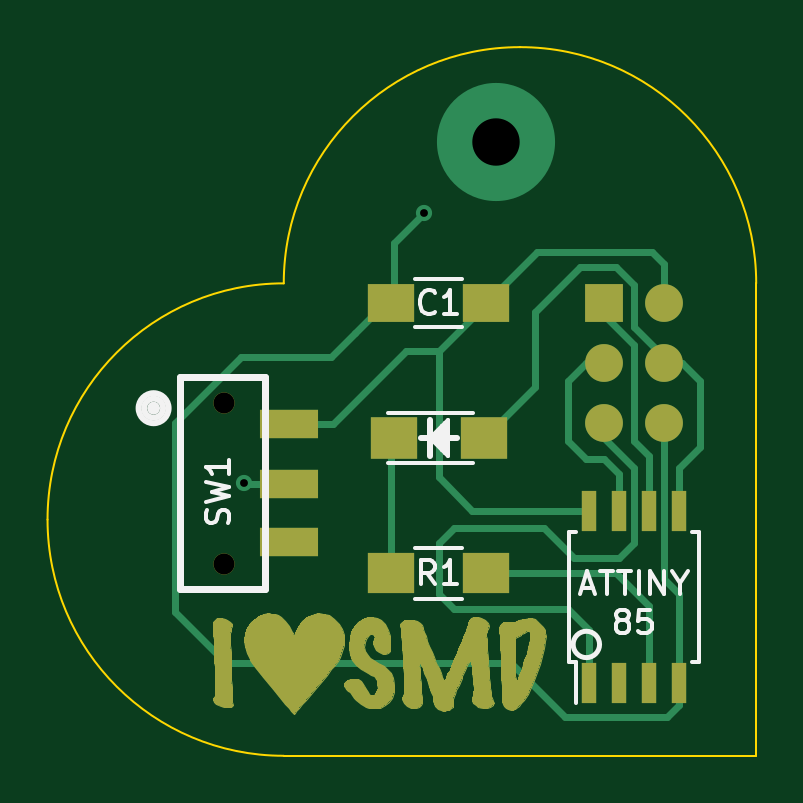
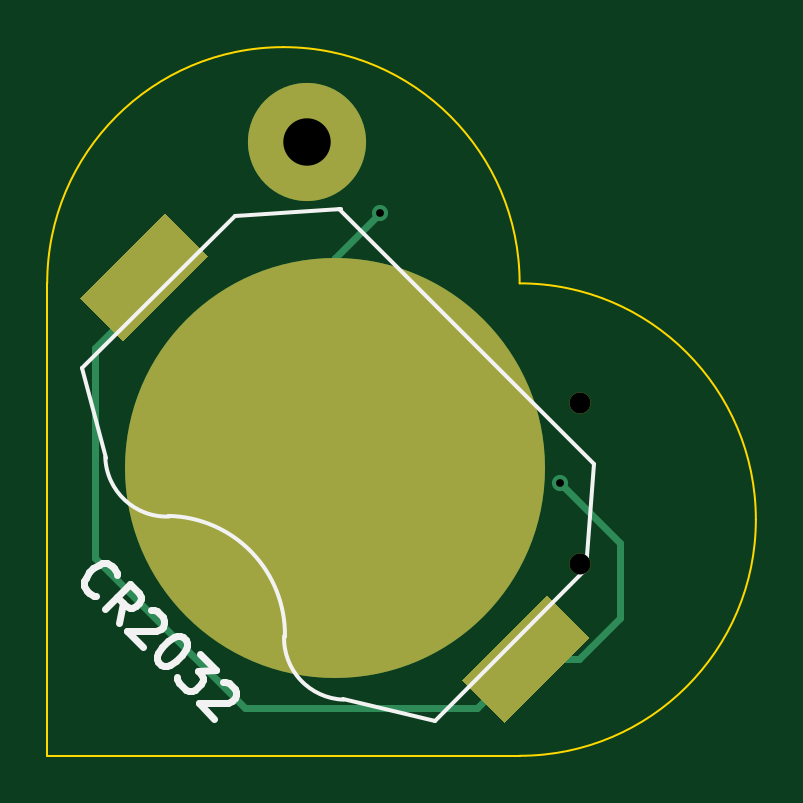
Circuit board: 8 layer files. Board 30.0 x 30.0 mm.
- bottom_copper: base-B.Cu.gbl (1457 bytes)
- bottom_mask: base-B.Mask.gbs (769 bytes)
- bottom_silk: base-B.SilkS.gbo (3083 bytes)
- outline: base-Edge.Cuts.gko (668 bytes)
- top_copper: base-F.Cu.gtl (30023 bytes)
- top_mask: base-F.Mask.gts (25785 bytes)
- top_silk: base-F.SilkS.gto (6199 bytes)
- drill: base.drl (235 bytes)

=== bottom_copper: base-B.Cu.gbl ===
G04 #@! TF.FileFunction,Copper,L2,Bot,Signal*
%FSLAX46Y46*%
G04 Gerber Fmt 4.6, Leading zero omitted, Abs format (unit mm)*
G04 Created by KiCad (PCBNEW 4.0.7) date 06/29/18 14:44:45*
%MOMM*%
%LPD*%
G01*
G04 APERTURE LIST*
%ADD10C,0.100000*%
%ADD11C,17.780000*%
%ADD12C,5.000000*%
%ADD13C,0.685800*%
%ADD14C,0.304800*%
G04 APERTURE END LIST*
D10*
D11*
X207645000Y-92075000D03*
D10*
G36*
X214829205Y-81298692D02*
X218421308Y-84890795D01*
X216625257Y-86686846D01*
X213033154Y-83094743D01*
X214829205Y-81298692D01*
X214829205Y-81298692D01*
G37*
G36*
X198664743Y-97463154D02*
X202256846Y-101055257D01*
X200460795Y-102851308D01*
X196868692Y-99259205D01*
X198664743Y-97463154D01*
X198664743Y-97463154D01*
G37*
D12*
X208820000Y-78250000D03*
D13*
X205740000Y-81280000D03*
X198120000Y-92710000D03*
D14*
X207645000Y-93345000D02*
X207645000Y-83185000D01*
X207645000Y-83185000D02*
X205740000Y-81280000D01*
X195580000Y-95250000D02*
X198120000Y-92710000D01*
X199562769Y-100157231D02*
X197312231Y-100157231D01*
X197312231Y-100157231D02*
X195580000Y-98425000D01*
X195580000Y-98425000D02*
X195580000Y-95885000D01*
X195580000Y-95885000D02*
X195580000Y-95250000D01*
X215727231Y-83992769D02*
X215727231Y-84917231D01*
X215727231Y-84917231D02*
X217805000Y-86995000D01*
X217805000Y-86995000D02*
X217805000Y-95885000D01*
X217805000Y-95885000D02*
X211455000Y-102235000D01*
X211455000Y-102235000D02*
X201640538Y-102235000D01*
X201640538Y-102235000D02*
X199562769Y-100157231D01*
M02*

=== bottom_mask: base-B.Mask.gbs ===
G04 #@! TF.FileFunction,Soldermask,Bot*
%FSLAX46Y46*%
G04 Gerber Fmt 4.6, Leading zero omitted, Abs format (unit mm)*
G04 Created by KiCad (PCBNEW 4.0.7) date 06/29/18 14:44:45*
%MOMM*%
%LPD*%
G01*
G04 APERTURE LIST*
%ADD10C,0.100000*%
%ADD11C,17.780000*%
%ADD12C,0.900000*%
%ADD13C,5.000000*%
G04 APERTURE END LIST*
D10*
D11*
X207645000Y-92075000D03*
D10*
G36*
X214829205Y-81298692D02*
X218421308Y-84890795D01*
X216625257Y-86686846D01*
X213033154Y-83094743D01*
X214829205Y-81298692D01*
X214829205Y-81298692D01*
G37*
G36*
X198664743Y-97463154D02*
X202256846Y-101055257D01*
X200460795Y-102851308D01*
X196868692Y-99259205D01*
X198664743Y-97463154D01*
X198664743Y-97463154D01*
G37*
D12*
X197275000Y-96110000D03*
X197275000Y-89310000D03*
D13*
X208820000Y-78250000D03*
M02*

=== bottom_silk: base-B.SilkS.gbo ===
G04 #@! TF.FileFunction,Legend,Bot*
%FSLAX46Y46*%
G04 Gerber Fmt 4.6, Leading zero omitted, Abs format (unit mm)*
G04 Created by KiCad (PCBNEW 4.0.7) date 06/29/18 14:44:45*
%MOMM*%
%LPD*%
G01*
G04 APERTURE LIST*
%ADD10C,0.100000*%
%ADD11C,0.300000*%
%ADD12C,0.150000*%
G04 APERTURE END LIST*
D10*
D11*
X217739142Y-97470472D02*
X217840158Y-97470472D01*
X218042188Y-97369456D01*
X218143203Y-97268441D01*
X218244218Y-97066412D01*
X218244219Y-96864381D01*
X218193711Y-96712858D01*
X218042188Y-96460319D01*
X217890666Y-96308797D01*
X217638127Y-96157274D01*
X217486604Y-96106766D01*
X217284573Y-96106767D01*
X217082543Y-96207781D01*
X216981528Y-96308796D01*
X216880513Y-96510827D01*
X216880513Y-96611843D01*
X216779497Y-98632148D02*
X216627974Y-97773518D01*
X217385588Y-98026056D02*
X216324928Y-96965396D01*
X215920868Y-97369456D01*
X215870360Y-97520980D01*
X215870360Y-97621995D01*
X215920868Y-97773518D01*
X216072390Y-97925041D01*
X216223914Y-97975549D01*
X216324928Y-97975549D01*
X216476452Y-97925041D01*
X216880513Y-97520980D01*
X215415792Y-98076564D02*
X215314776Y-98076564D01*
X215163253Y-98127071D01*
X214910715Y-98379609D01*
X214860207Y-98531132D01*
X214860207Y-98632148D01*
X214910715Y-98783671D01*
X215011731Y-98884686D01*
X215213761Y-98985702D01*
X216425943Y-98985701D01*
X215769345Y-99642300D01*
X214052086Y-99238238D02*
X213951070Y-99339254D01*
X213900563Y-99490777D01*
X213900563Y-99591793D01*
X213951070Y-99743316D01*
X214102593Y-99995853D01*
X214355132Y-100248391D01*
X214607669Y-100399914D01*
X214759192Y-100450422D01*
X214860208Y-100450422D01*
X215011731Y-100399914D01*
X215112746Y-100298899D01*
X215163254Y-100147376D01*
X215163254Y-100046360D01*
X215112746Y-99894838D01*
X214961223Y-99642300D01*
X214708685Y-99389762D01*
X214456147Y-99238239D01*
X214304624Y-99187731D01*
X214203609Y-99187731D01*
X214052086Y-99238238D01*
X213344979Y-99945345D02*
X212688380Y-100601944D01*
X213445995Y-100652452D01*
X213294472Y-100803975D01*
X213243964Y-100955498D01*
X213243964Y-101056513D01*
X213294472Y-101208036D01*
X213547010Y-101460574D01*
X213698532Y-101511082D01*
X213799548Y-101511082D01*
X213951070Y-101460574D01*
X214254117Y-101157528D01*
X214304624Y-101006005D01*
X214304624Y-100904990D01*
X212385335Y-101107021D02*
X212284319Y-101107021D01*
X212132796Y-101157528D01*
X211880258Y-101410066D01*
X211829751Y-101561589D01*
X211829751Y-101662605D01*
X211880259Y-101814127D01*
X211981274Y-101915142D01*
X212183304Y-102016158D01*
X213395487Y-102016158D01*
X212738888Y-102672757D01*
D12*
X217343677Y-91625987D02*
X218331505Y-87854280D01*
X207285790Y-101863479D02*
X203424280Y-102761505D01*
X217361637Y-91608027D02*
G75*
G02X214667560Y-94122498I-2604274J89803D01*
G01*
X209791281Y-99178383D02*
G75*
G02X207276809Y-101872459I-2604274J-89802D01*
G01*
X209755361Y-99214304D02*
G75*
G02X214694501Y-94095558I5028943J89803D01*
G01*
X196689088Y-91895395D02*
X197003396Y-96340622D01*
X211865720Y-81388495D02*
X207375592Y-81119088D01*
X207465395Y-81119088D02*
X196689088Y-91895395D01*
X218331505Y-87854280D02*
X211865720Y-81388495D01*
X203424280Y-102761505D02*
X196958495Y-96295720D01*
M02*

=== outline: base-Edge.Cuts.gko ===
G04 #@! TF.FileFunction,Profile,NP*
%FSLAX46Y46*%
G04 Gerber Fmt 4.6, Leading zero omitted, Abs format (unit mm)*
G04 Created by KiCad (PCBNEW 4.0.7) date 06/29/18 14:44:45*
%MOMM*%
%LPD*%
G01*
G04 APERTURE LIST*
%ADD10C,0.100000*%
G04 APERTURE END LIST*
D10*
X209820000Y-74250000D02*
G75*
G03X199820000Y-84250000I0J-10000000D01*
G01*
X199820000Y-84250000D02*
G75*
G03X189820000Y-94250000I0J-10000000D01*
G01*
X189820000Y-94250000D02*
G75*
G03X199820000Y-104250000I10000000J0D01*
G01*
X199820000Y-104250000D02*
X219820000Y-104250000D01*
X219820000Y-84250000D02*
G75*
G03X209820000Y-74250000I-10000000J0D01*
G01*
X219820000Y-104250000D02*
X219820000Y-84250000D01*
M02*

=== top_copper: base-F.Cu.gtl (30023 bytes, source omitted) ===
=== top_mask: base-F.Mask.gts (25785 bytes, source omitted) ===
=== top_silk: base-F.SilkS.gto ===
G04 #@! TF.FileFunction,Legend,Top*
%FSLAX46Y46*%
G04 Gerber Fmt 4.6, Leading zero omitted, Abs format (unit mm)*
G04 Created by KiCad (PCBNEW 4.0.7) date 06/29/18 14:44:45*
%MOMM*%
%LPD*%
G01*
G04 APERTURE LIST*
%ADD10C,0.100000*%
%ADD11C,0.300000*%
%ADD12C,0.254000*%
%ADD13C,0.150000*%
%ADD14C,0.304800*%
%ADD15C,0.250000*%
%ADD16C,0.200000*%
G04 APERTURE END LIST*
D10*
D11*
X194437000Y-89535000D02*
G75*
G03X194437000Y-89535000I-127000J0D01*
G01*
D12*
X194711609Y-89535000D02*
G75*
G03X194711609Y-89535000I-401609J0D01*
G01*
D13*
X212439524Y-97131667D02*
X212915715Y-97131667D01*
X212344286Y-97417381D02*
X212677619Y-96417381D01*
X213010953Y-97417381D01*
X213201429Y-96417381D02*
X213772858Y-96417381D01*
X213487143Y-97417381D02*
X213487143Y-96417381D01*
X213963334Y-96417381D02*
X214534763Y-96417381D01*
X214249048Y-97417381D02*
X214249048Y-96417381D01*
X214868096Y-97417381D02*
X214868096Y-96417381D01*
X215344286Y-97417381D02*
X215344286Y-96417381D01*
X215915715Y-97417381D01*
X215915715Y-96417381D01*
X216582381Y-96941190D02*
X216582381Y-97417381D01*
X216249048Y-96417381D02*
X216582381Y-96941190D01*
X216915715Y-96417381D01*
X214058571Y-98495952D02*
X213963333Y-98448333D01*
X213915714Y-98400714D01*
X213868095Y-98305476D01*
X213868095Y-98257857D01*
X213915714Y-98162619D01*
X213963333Y-98115000D01*
X214058571Y-98067381D01*
X214249048Y-98067381D01*
X214344286Y-98115000D01*
X214391905Y-98162619D01*
X214439524Y-98257857D01*
X214439524Y-98305476D01*
X214391905Y-98400714D01*
X214344286Y-98448333D01*
X214249048Y-98495952D01*
X214058571Y-98495952D01*
X213963333Y-98543571D01*
X213915714Y-98591190D01*
X213868095Y-98686429D01*
X213868095Y-98876905D01*
X213915714Y-98972143D01*
X213963333Y-99019762D01*
X214058571Y-99067381D01*
X214249048Y-99067381D01*
X214344286Y-99019762D01*
X214391905Y-98972143D01*
X214439524Y-98876905D01*
X214439524Y-98686429D01*
X214391905Y-98591190D01*
X214344286Y-98543571D01*
X214249048Y-98495952D01*
X215344286Y-98067381D02*
X214868095Y-98067381D01*
X214820476Y-98543571D01*
X214868095Y-98495952D01*
X214963333Y-98448333D01*
X215201429Y-98448333D01*
X215296667Y-98495952D01*
X215344286Y-98543571D01*
X215391905Y-98638810D01*
X215391905Y-98876905D01*
X215344286Y-98972143D01*
X215296667Y-99019762D01*
X215201429Y-99067381D01*
X214963333Y-99067381D01*
X214868095Y-99019762D01*
X214820476Y-98972143D01*
D12*
X194945000Y-89535000D02*
G75*
G03X194945000Y-89535000I-635000J0D01*
G01*
D14*
X195425000Y-88210000D02*
X195425000Y-97210000D01*
X199025000Y-97210000D02*
X195425000Y-97210000D01*
X199025000Y-88210000D02*
X195425000Y-88210000D01*
X199025000Y-88210000D02*
X199025000Y-97210000D01*
D15*
X205613000Y-90805000D02*
X207137000Y-90805000D01*
X205994000Y-90043000D02*
X205994000Y-91567000D01*
D13*
X205740000Y-90805000D02*
X205867000Y-90805000D01*
X206629000Y-91440000D02*
X206756000Y-91567000D01*
X206629000Y-90170000D02*
X206756000Y-90043000D01*
X206756000Y-90043000D02*
X206756000Y-91567000D01*
X206502000Y-90297000D02*
X206629000Y-90170000D01*
X206502000Y-91313000D02*
X206629000Y-91440000D01*
X206629000Y-91313000D02*
X206629000Y-91440000D01*
X206629000Y-90170000D02*
X206629000Y-91313000D01*
X204225000Y-91855000D02*
X207825000Y-91855000D01*
X204225000Y-89755000D02*
X207825000Y-89755000D01*
X206402000Y-90505000D02*
X206402000Y-91105000D01*
X206402000Y-91105000D02*
X206102000Y-90805000D01*
X206102000Y-90805000D02*
X206302000Y-90605000D01*
X206302000Y-90605000D02*
X206302000Y-90855000D01*
X206302000Y-90855000D02*
X206252000Y-90805000D01*
X206502000Y-90805000D02*
X207002000Y-90805000D01*
X206002000Y-90805000D02*
X206502000Y-90305000D01*
X206502000Y-90305000D02*
X206502000Y-91305000D01*
X206502000Y-91305000D02*
X206002000Y-90805000D01*
X207375000Y-84065000D02*
X205375000Y-84065000D01*
X205375000Y-86115000D02*
X207375000Y-86115000D01*
X207375000Y-97595000D02*
X205375000Y-97595000D01*
X205375000Y-95445000D02*
X207375000Y-95445000D01*
D16*
X213189017Y-99536000D02*
G75*
G03X213189017Y-99536000I-559017J0D01*
G01*
D13*
X211875000Y-100286000D02*
X212175000Y-100286000D01*
X211875000Y-94786000D02*
X212175000Y-94786000D01*
X217385000Y-94786000D02*
X217085000Y-94786000D01*
X217385000Y-100286000D02*
X217085000Y-100286000D01*
X211875000Y-100286000D02*
X211875000Y-94786000D01*
X217385000Y-100286000D02*
X217385000Y-94786000D01*
X212175000Y-100286000D02*
X212175000Y-102036000D01*
X197459762Y-94408333D02*
X197507381Y-94265476D01*
X197507381Y-94027380D01*
X197459762Y-93932142D01*
X197412143Y-93884523D01*
X197316905Y-93836904D01*
X197221667Y-93836904D01*
X197126429Y-93884523D01*
X197078810Y-93932142D01*
X197031190Y-94027380D01*
X196983571Y-94217857D01*
X196935952Y-94313095D01*
X196888333Y-94360714D01*
X196793095Y-94408333D01*
X196697857Y-94408333D01*
X196602619Y-94360714D01*
X196555000Y-94313095D01*
X196507381Y-94217857D01*
X196507381Y-93979761D01*
X196555000Y-93836904D01*
X196507381Y-93503571D02*
X197507381Y-93265476D01*
X196793095Y-93074999D01*
X197507381Y-92884523D01*
X196507381Y-92646428D01*
X197507381Y-91741666D02*
X197507381Y-92313095D01*
X197507381Y-92027381D02*
X196507381Y-92027381D01*
X196650238Y-92122619D01*
X196745476Y-92217857D01*
X196793095Y-92313095D01*
X206208334Y-85447143D02*
X206160715Y-85494762D01*
X206017858Y-85542381D01*
X205922620Y-85542381D01*
X205779762Y-85494762D01*
X205684524Y-85399524D01*
X205636905Y-85304286D01*
X205589286Y-85113810D01*
X205589286Y-84970952D01*
X205636905Y-84780476D01*
X205684524Y-84685238D01*
X205779762Y-84590000D01*
X205922620Y-84542381D01*
X206017858Y-84542381D01*
X206160715Y-84590000D01*
X206208334Y-84637619D01*
X207160715Y-85542381D02*
X206589286Y-85542381D01*
X206875000Y-85542381D02*
X206875000Y-84542381D01*
X206779762Y-84685238D01*
X206684524Y-84780476D01*
X206589286Y-84828095D01*
X206208334Y-96972381D02*
X205875000Y-96496190D01*
X205636905Y-96972381D02*
X205636905Y-95972381D01*
X206017858Y-95972381D01*
X206113096Y-96020000D01*
X206160715Y-96067619D01*
X206208334Y-96162857D01*
X206208334Y-96305714D01*
X206160715Y-96400952D01*
X206113096Y-96448571D01*
X206017858Y-96496190D01*
X205636905Y-96496190D01*
X207160715Y-96972381D02*
X206589286Y-96972381D01*
X206875000Y-96972381D02*
X206875000Y-95972381D01*
X206779762Y-96115238D01*
X206684524Y-96210476D01*
X206589286Y-96258095D01*
M02*

=== drill: base.drl ===
M48
;DRILL file {KiCad 4.0.7} date 06/29/18 14:44:47
;FORMAT={-:-/ absolute / inch / decimal}
FMAT,2
INCH,TZ
T1C0.013
T2C0.079
T3C0.035
%
G90
G05
M72
T1
X7.8Y-3.65
X8.1Y-3.2
T2
X8.2213Y-3.0807
T3
X7.7667Y-3.5161
X7.7667Y-3.7839
T0
M30

